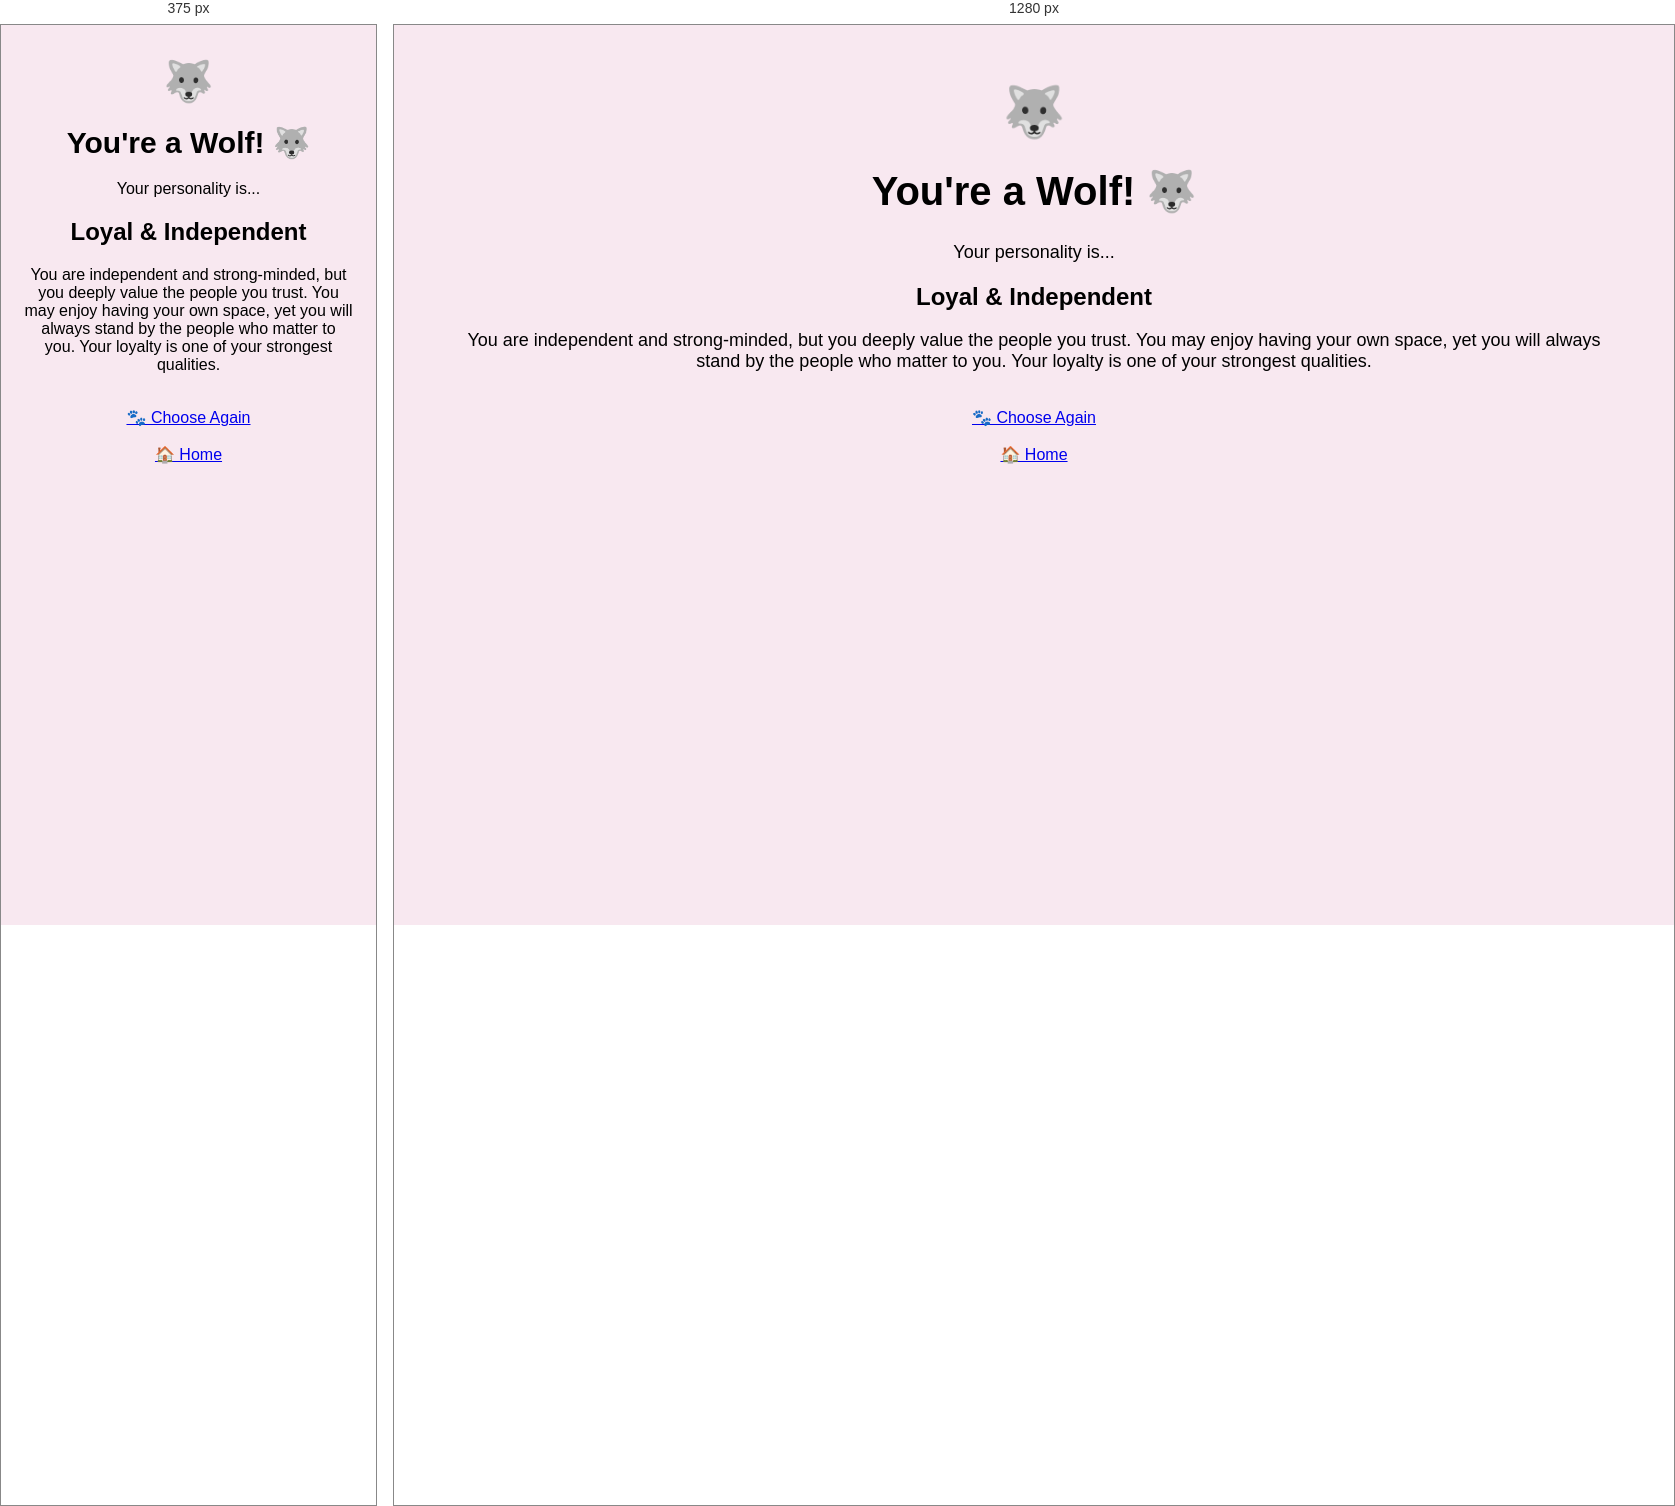
Rendered at 375 px and 1280 px, left to right.

<!-- file: wolf.html -->
<!DOCTYPE html>
<html>

<head>
    <title>Wolf Personality</title>
    <link rel="stylesheet" href="reveal.css">
</head>

<body>

    <div class="container">

        <div class="emoji">🐺</div>

        <h1>You're a Wolf! 🐺</h1>

        <p>Your personality is...</p>

        <div class="result">
            <h2>Loyal & Independent</h2>

            <p>
                You are independent and strong-minded, but you deeply
                value the people you trust. You may enjoy having your
                own space, yet you will always stand by the people
                who matter to you. Your loyalty is one of your
                strongest qualities.
            </p>
        </div>

        <br>

        <a href="animal.html" class="back-button">
            🐾 Choose Again
        </a>

        <br><br>

        <a href="pick.html" class="back-button">
            🏠 Home
        </a>

    </div>

</body>

</html>

/* @media block from reveal.css */
@media (max-width: 600px) {

    .container {
        padding: 25px 15px;
    }

    h1 {
        font-size: 30px;
    }

    p {
        font-size: 16px;
    }

    .choices {
        gap: 15px;
    }

   .choice {
        width: 160px;
        padding: 20px;
        box-sizing: border-box;
    }

    .emoji {
        font-size: 40px;
    }
}